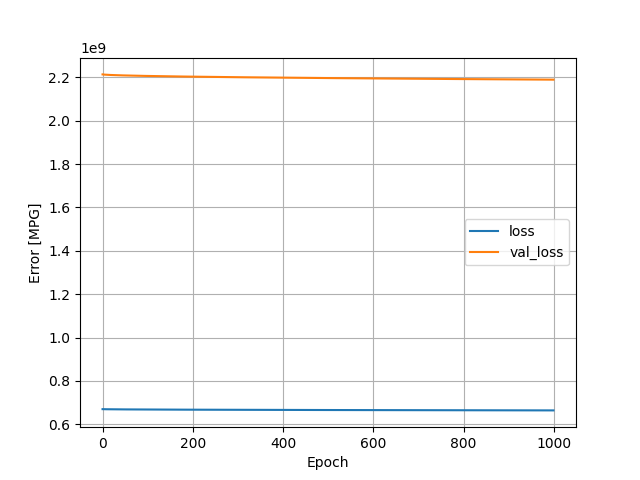

The table this chart was drawn from, first rows:
, loss, val_loss, epoch
0, 669746432, 2213972224, 0
1, 669641728, 2213640960, 1
2, 669573056, 2213390592, 2
3, 669518080, 2213181440, 3
4, 669470976, 2212992000, 4
5, 669428608, 2212824064, 5
6, 669390400, 2212671232, 6
7, 669354944, 2212525312, 7
8, 669321472, 2212388096, 8
9, 669289856, 2212258560, 9
10, 669260096, 2212135168, 10
11, 669231680, 2212019712, 11
12, 669204608, 2211906816, 12
13, 669178496, 2211796992, 13
14, 669153088, 2211692032, 14
15, 669128576, 2211590400, 15
16, 669104896, 2211492608, 16
17, 669082112, 2211397376, 17
18, 669060032, 2211304192, 18
19, 669038336, 2211214336, 19
20, 669017408, 2211126528, 20
21, 668996992, 2211039488, 21
22, 668976704, 2210956800, 22
23, 668957248, 2210875648, 23
24, 668938112, 2210795264, 24
25, 668919360, 2210716416, 25
26, 668900864, 2210638592, 26
27, 668882688, 2210563584, 27
28, 668865088, 2210489600, 28
29, 668847616, 2210416896, 29
30, 668830592, 2210344960, 30
31, 668813760, 2210274048, 31
32, 668796992, 2210204928, 32
33, 668780928, 2210136064, 33
34, 668764672, 2210068736, 34
35, 668748800, 2210002688, 35
36, 668733248, 2209937408, 36
37, 668717824, 2209872128, 37
38, 668702528, 2209807872, 38
39, 668687488, 2209744128, 39
40, 668672512, 2209681408, 40
41, 668657856, 2209620224, 41
42, 668643456, 2209559040, 42
43, 668629056, 2209498880, 43
44, 668614976, 2209439488, 44
45, 668601024, 2209381632, 45
46, 668587328, 2209323776, 46
47, 668573760, 2209265920, 47
48, 668560256, 2209208832, 48
49, 668546688, 2209152512, 49
50, 668533504, 2209096192, 50
51, 668520256, 2209040640, 51
52, 668507264, 2208986624, 52
53, 668494464, 2208932096, 53
54, 668481600, 2208878336, 54
55, 668469056, 2208825088, 55
56, 668456512, 2208772096, 56
57, 668444032, 2208719360, 57
58, 668431680, 2208667392, 58
59, 668419520, 2208616448, 59
... 940 more rows
